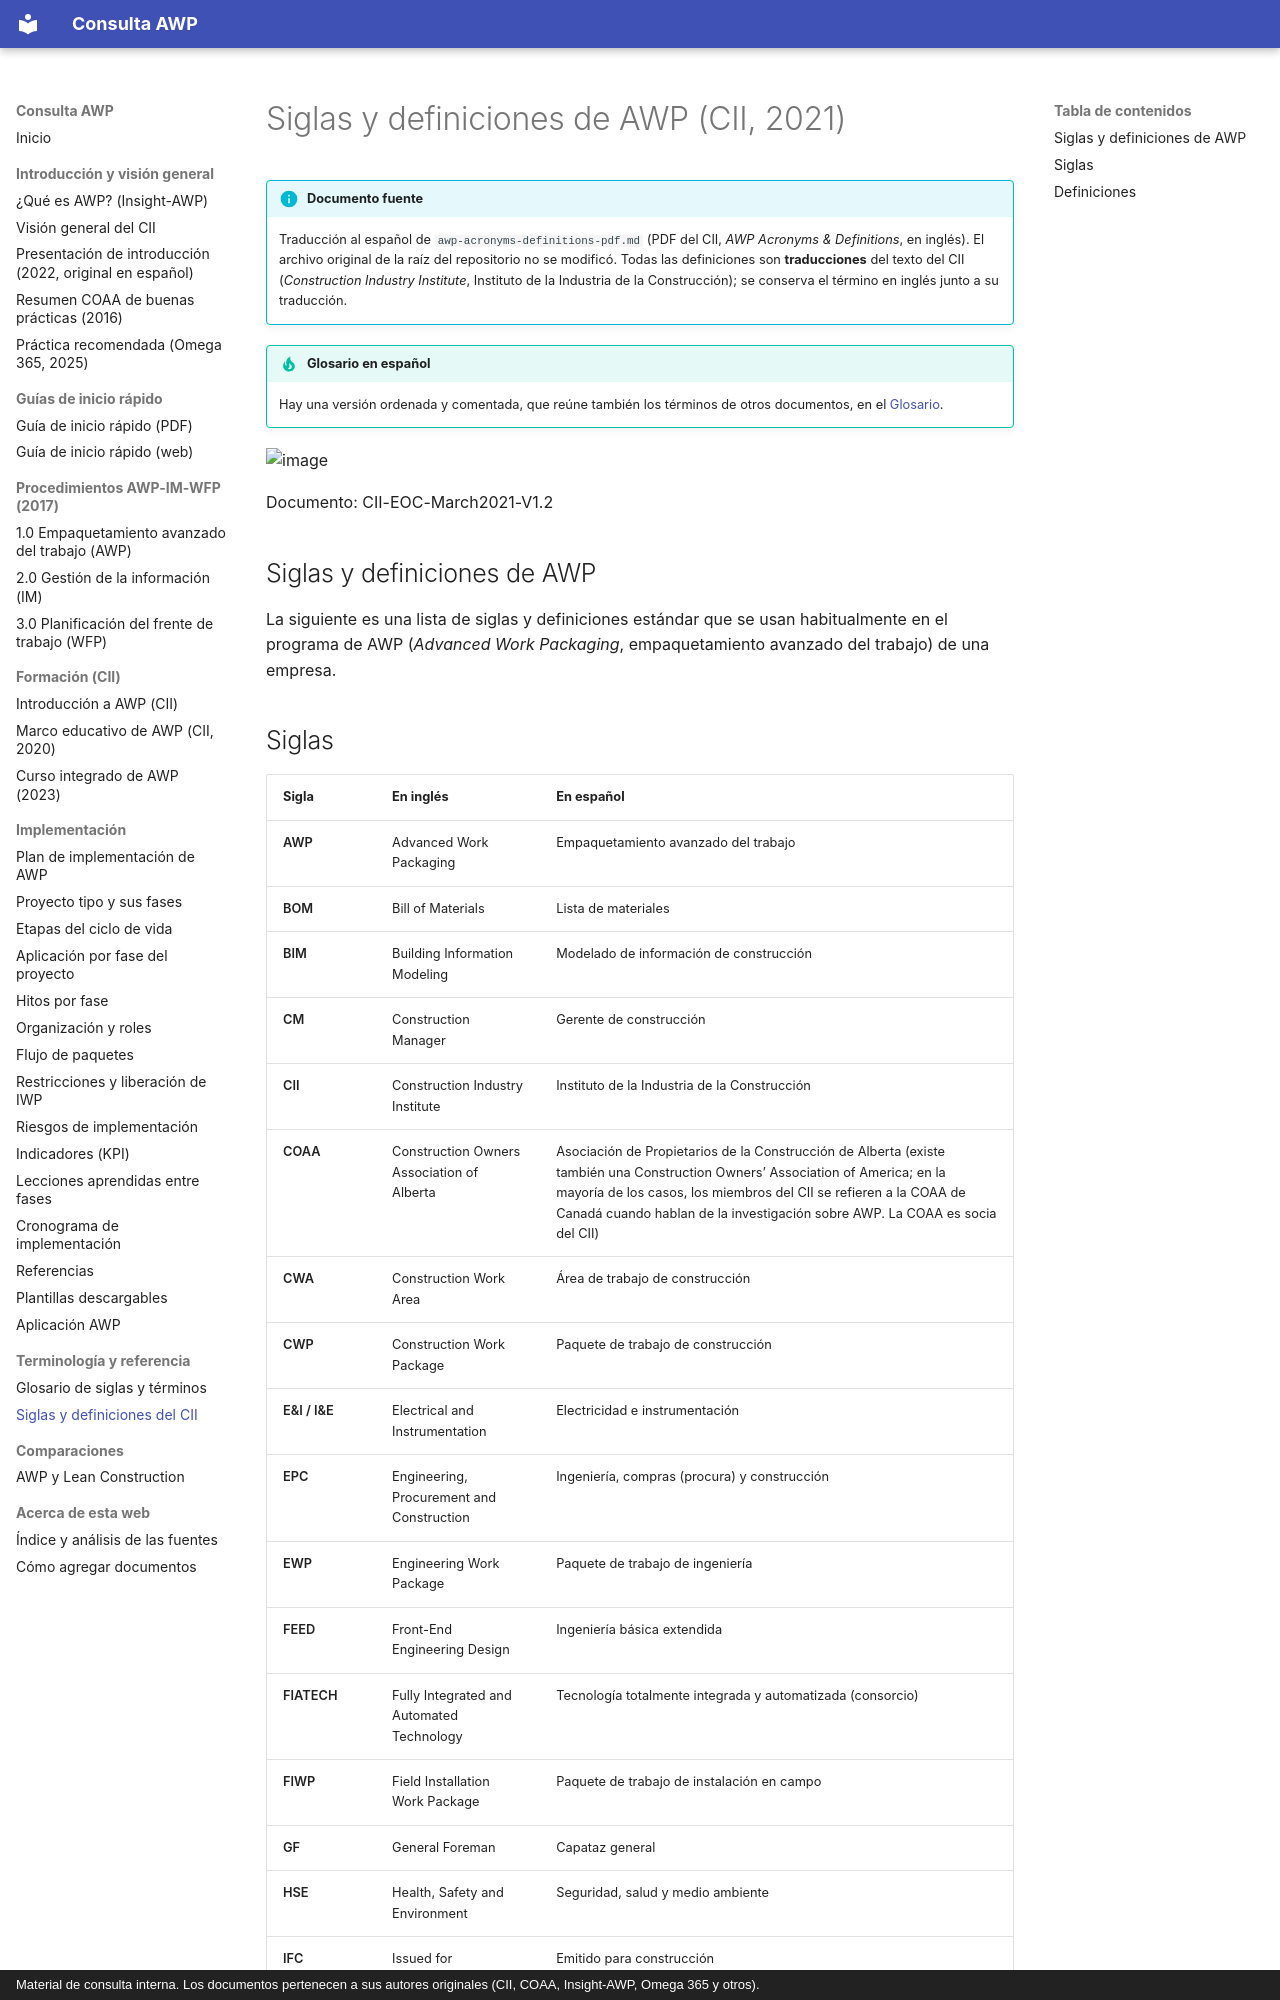

repository: ehchavezm-hub/01-awp · page: referencia/siglas-y-definiciones-cii/index.html · generator: mkdocs · copyright: Material de consulta interna. Los documentos pertenecen a sus autores originales (CII, COAA, Insight-AWP, Omega 365 y otros).

# Siglas y definiciones de AWP (CII, 2021)

<div data-search-exclude markdown>

!!! info "Documento fuente"
    Traducción al español de `awp-acronyms-definitions-pdf.md` (PDF del CII, *AWP Acronyms & Definitions*, en inglés). El archivo original de la raíz del repositorio no se modificó. Todas las definiciones son **traducciones** del texto del CII (*Construction Industry Institute*, Instituto de la Industria de la Construcción); se conserva el término en inglés junto a su traducción.

!!! tip "Glosario en español"
    Hay una versión ordenada y comentada, que reúne también los términos de otros documentos, en el [Glosario](glosario.md).

</div>

![image](https://lh3.googleusercontent.com/notebooklm/AKYWMX8sYvdFipzc7rrntPipM5DvEyNAsCfI5End5tLicR9RDqjUZIJXkZQ7sAft99zYV0Jydv9yr5aNpysHQhkuDeYS1394GXvz3yS3oA798g7YR5TJr1uWYYJ8Fe6RGIKIIZ68RKSi2w=w319-h79-v0?authuser=0)

Documento: CII-EOC-March2021-V1.2

## Siglas y definiciones de AWP

La siguiente es una lista de siglas y definiciones estándar que se usan habitualmente en el programa de AWP (*Advanced Work Packaging*, empaquetamiento avanzado del trabajo) de una empresa.
